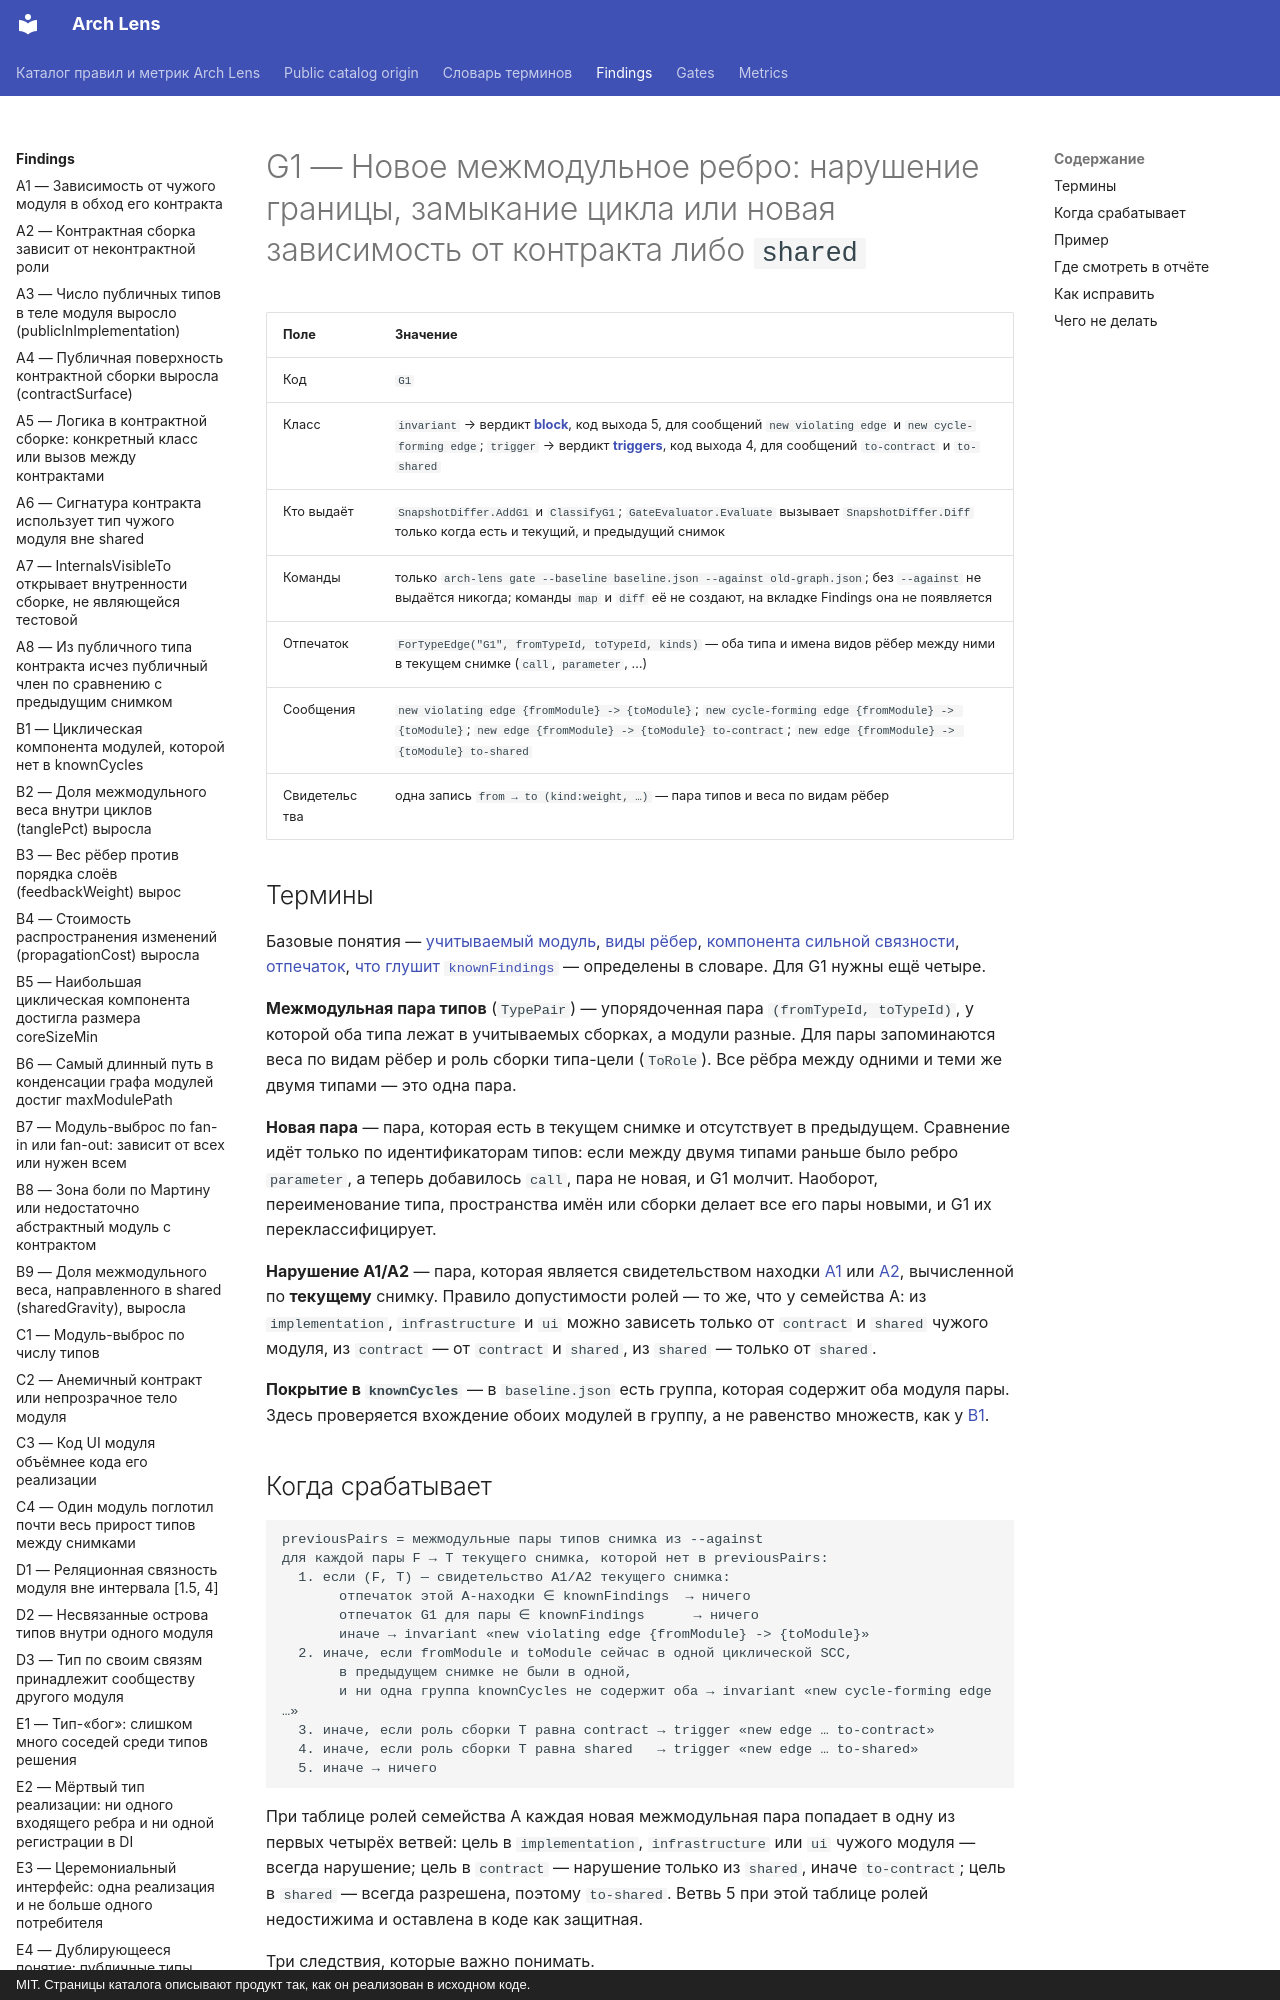

repository: dkharevichinn/arch-lens-docs · page: findings/G1/index.html · generator: mkdocs · copyright: MIT. Страницы каталога описывают продукт так, как он реализован в исходном коде.

# G1 — Новое межмодульное ребро: нарушение границы, замыкание цикла или новая зависимость от контракта либо `shared`

| Поле | Значение |
|---|---|
| Код | `G1` |
| Класс | `invariant` → вердикт **[block](../gates/block.md)**, код выхода 5, для сообщений `new violating edge` и `new cycle-forming edge`; `trigger` → вердикт **[triggers](../gates/triggers.md)**, код выхода 4, для сообщений `to-contract` и `to-shared` |
| Кто выдаёт | `SnapshotDiffer.AddG1` и `ClassifyG1`; `GateEvaluator.Evaluate` вызывает `SnapshotDiffer.Diff` только когда есть и текущий, и предыдущий снимок |
| Команды | только `arch-lens gate --baseline baseline.json --against old-graph.json`; без `--against` не выдаётся никогда; команды `map` и `diff` её не создают, на вкладке Findings она не появляется |
| Отпечаток | `ForTypeEdge("G1", fromTypeId, toTypeId, kinds)` — оба типа и имена видов рёбер между ними в текущем снимке (`call`, `parameter`, …) |
| Сообщения | `new violating edge {fromModule} -> {toModule}`; `new cycle-forming edge {fromModule} -> {toModule}`; `new edge {fromModule} -> {toModule} to-contract`; `new edge {fromModule} -> {toModule} to-shared` |
| Свидетельства | одна запись `from → to (kind:weight, …)` — пара типов и веса по видам рёбер |

## Термины

Базовые понятия — [учитываемый модуль](../glossary.md#scored), [виды рёбер](../glossary.md#edge-kinds), [компонента сильной связности](../glossary.md#scc), [отпечаток](../glossary.md#fingerprint), [что глушит `knownFindings`](../glossary.md#known-findings) — определены в словаре. Для G1 нужны ещё четыре.

**Межмодульная пара типов** (`TypePair`) — упорядоченная пара `(fromTypeId, toTypeId)`, у которой оба типа лежат в учитываемых сборках, а модули разные. Для пары запоминаются веса по видам рёбер и роль сборки типа-цели (`ToRole`). Все рёбра между одними и теми же двумя типами — это одна пара.

**Новая пара** — пара, которая есть в текущем снимке и отсутствует в предыдущем. Сравнение идёт только по идентификаторам типов: если между двумя типами раньше было ребро `parameter`, а теперь добавилось `call`, пара не новая, и G1 молчит. Наоборот, переименование типа, пространства имён или сборки делает все его пары новыми, и G1 их переклассифицирует.

**Нарушение A1/A2** — пара, которая является свидетельством находки [A1](A1.md) или [A2](A2.md), вычисленной по **текущему** снимку. Правило допустимости ролей — то же, что у семейства A: из `implementation`, `infrastructure` и `ui` можно зависеть только от `contract` и `shared` чужого модуля, из `contract` — от `contract` и `shared`, из `shared` — только от `shared`.

**Покрытие в `knownCycles`** — в `baseline.json` есть группа, которая содержит оба модуля пары. Здесь проверяется вхождение обоих модулей в группу, а не равенство множеств, как у [B1](B1.md).
